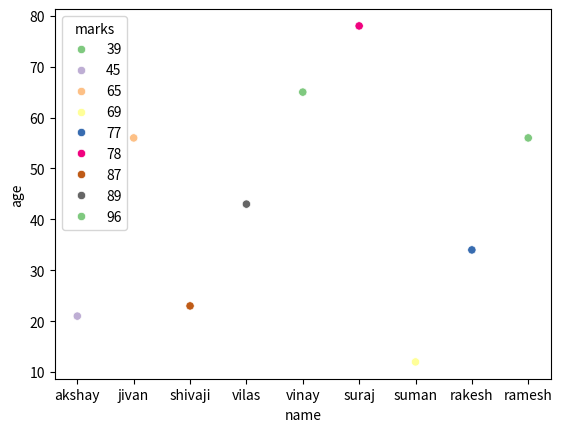

Python code for this plot:
import seaborn as sns
import matplotlib.pyplot as mplt
import pandas as pd



Dataframe_1={
    "name":['akshay','jivan','shivaji','vilas','vinay','suraj','suman','rakesh','ramesh'],
    "age":[21,56,23,43,65,78,12,34,56],
    "marks":[45,65,87,89,39,78,69,77,96]
    }

df=pd.DataFrame(Dataframe_1)


sns.scatterplot(x="name",y="age",hue="marks",data=df,palette="Accent")
mplt.show()